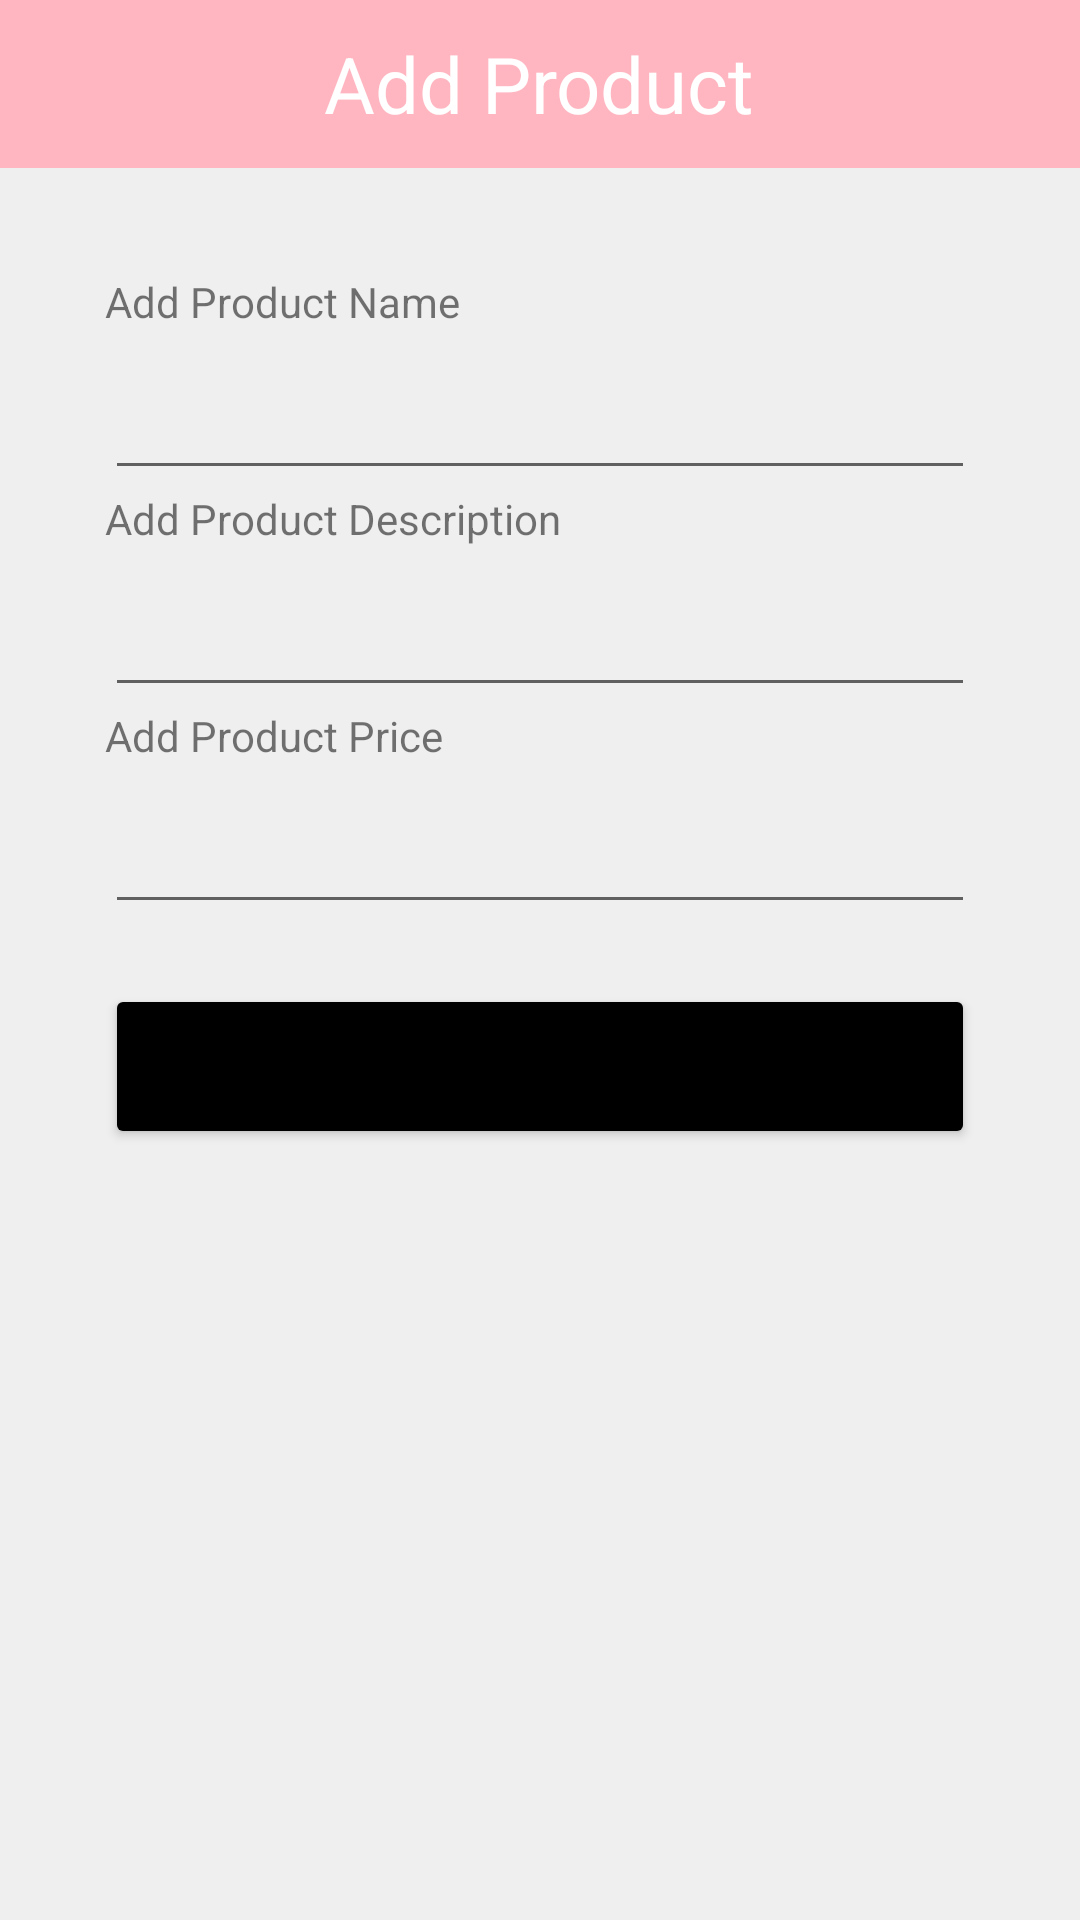

The Android layout XML behind this screen, and the referenced resources:
<!-- AndroidManifest.xml: application theme Theme.Lab2_AmanpreetKaur_c0854967 -->
<!-- res/layout/activity_add_product_detail.xml -->
<?xml version="1.0" encoding="utf-8"?>
<RelativeLayout xmlns:android="http://schemas.android.com/apk/res/android"
    xmlns:app="http://schemas.android.com/apk/res-auto"
    xmlns:tools="http://schemas.android.com/tools"
    android:layout_width="match_parent"
    android:layout_height="match_parent"
    tools:context=".AddProductDetail">

    <androidx.appcompat.widget.Toolbar
        android:layout_height="?attr/actionBarSize"
        android:layout_width="match_parent"
        android:id="@+id/tb"
        app:contentInsetEnd="0dp"
        app:contentInsetStart="0dp"
        android:background="@color/primary">
        <RelativeLayout
            android:layout_width="match_parent"
            android:layout_height="match_parent">

            <androidx.appcompat.widget.AppCompatImageView
                android:layout_width="wrap_content"
                android:layout_height="wrap_content"
                android:id="@+id/back_icon"
                android:layout_centerVertical="true"
                android:layout_marginStart="20dp"
                android:src="@drawable/ic_baseline_arrow_back_24"/>

            <androidx.appcompat.widget.AppCompatTextView
                android:layout_width="wrap_content"
                android:layout_height="wrap_content"
                android:layout_centerInParent="true"
                android:text="Add Product"
                android:textColor="@color/white"
                android:textSize="26sp" />
        </RelativeLayout>



    </androidx.appcompat.widget.Toolbar>
    <ScrollView
        android:layout_width="match_parent"
        android:layout_height="match_parent"
        android:background="#efefef"
        android:layout_below="@+id/tb">

        <LinearLayout
            android:layout_width="match_parent"
            android:layout_height="wrap_content"
            android:orientation="vertical"
            android:layout_margin="35dp">

            <androidx.appcompat.widget.AppCompatTextView
                android:layout_width="wrap_content"
                android:layout_height="wrap_content"
                android:text="Add Product Name" />

            <EditText
                android:layout_width="match_parent"
                android:layout_height="wrap_content"
                android:layout_marginTop="12dp"
                android:inputType="text"
                android:id="@+id/pd_name"
                android:textColor="@color/black" />

            <androidx.appcompat.widget.AppCompatTextView
                android:layout_width="wrap_content"
                android:layout_height="wrap_content"
                android:text="Add Product Description" />

            <EditText
                android:layout_width="match_parent"
                android:layout_height="wrap_content"
                android:layout_marginTop="12dp"
                android:inputType="text"
                android:id="@+id/description"
                android:textColor="@color/black" />


            <androidx.appcompat.widget.AppCompatTextView
                android:layout_width="wrap_content"
                android:layout_height="wrap_content"
                android:text="Add Product Price" />

            <EditText
                android:layout_width="match_parent"
                android:layout_height="wrap_content"
                android:layout_marginTop="12dp"
                android:inputType="number"
                android:id="@+id/price"
                android:textColor="@color/black" />



            <Button
                android:layout_width="match_parent"
                android:layout_height="55dp"
                android:text="Submit"
                android:textSize="16dp"
                android:id="@+id/submit"
                android:backgroundTint="@color/black"
                android:layout_marginTop="20dp"/>

        </LinearLayout>
    </ScrollView>



</RelativeLayout>
<!-- resources referenced by this layout -->
<resources>
  <color name="black">#FF000000</color>
  <color name="primary">#FFB6C1</color>
  <color name="white">#FFFFFFFF</color>
  <style name="Theme.Lab2_AmanpreetKaur_c0854967" parent="Theme.MaterialComponents.DayNight.NoActionBar">
          
          <item name="colorPrimary">@color/purple_500</item>
          <item name="colorPrimaryVariant">@color/purple_700</item>
          <item name="colorOnPrimary">@color/white</item>
          
          <item name="colorSecondary">@color/teal_200</item>
          <item name="colorSecondaryVariant">@color/teal_700</item>
          <item name="colorOnSecondary">@color/black</item>
          
          <item name="android:statusBarColor" tools:targetApi="l">?attr/colorPrimaryVariant</item>
          
      </style>
  <color name="purple_500">#FF6200EE</color>
  <color name="purple_700">#FF3700B3</color>
  <color name="teal_200">#FF03DAC5</color>
  <color name="teal_700">#FF018786</color>
</resources>
